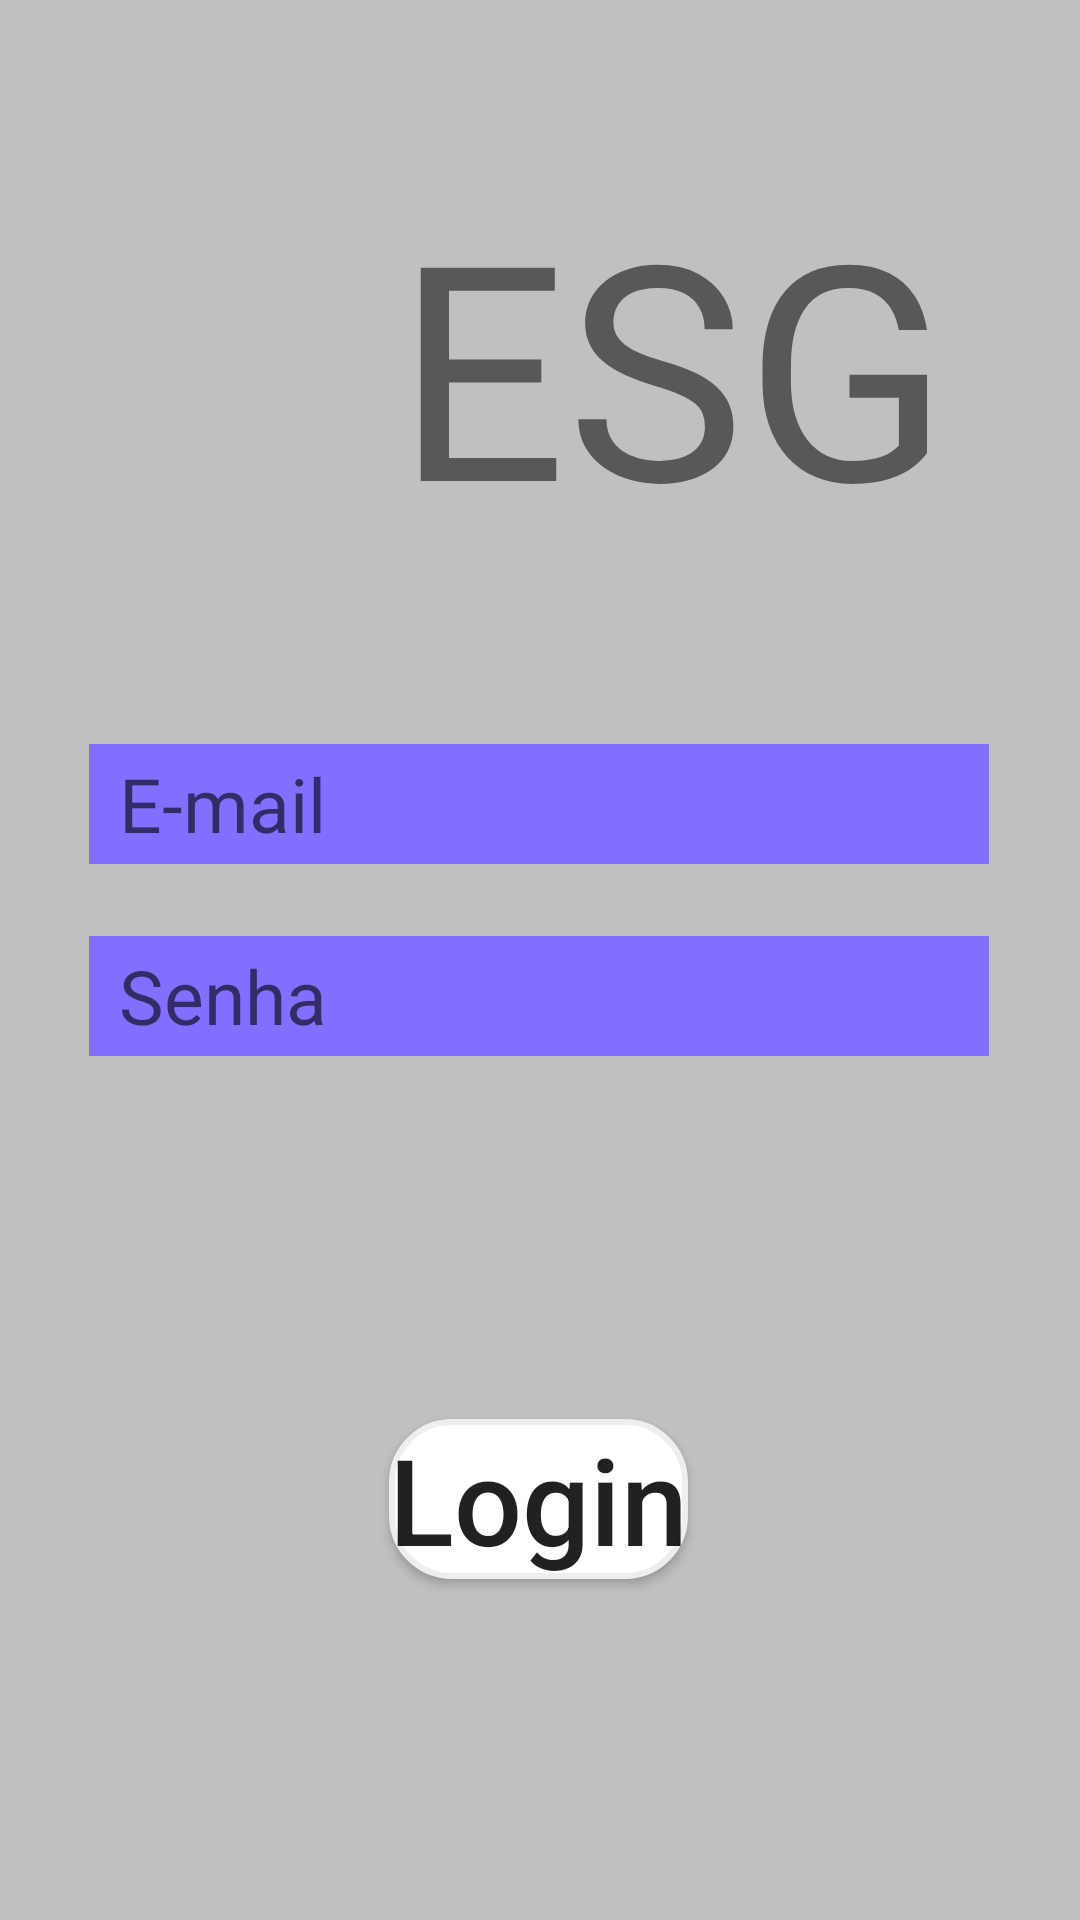

This screen was rendered from an Android layout file. Write that file and the resources it references.
<!-- AndroidManifest.xml: application theme Theme.LAYOUTMOBILEESG -->
<!-- res/layout/login.xml -->
<?xml version="1.0" encoding="utf-8"?>
<androidx.constraintlayout.widget.ConstraintLayout xmlns:android="http://schemas.android.com/apk/res/android"
    xmlns:app="http://schemas.android.com/apk/res-auto"
    xmlns:tools="http://schemas.android.com/tools"
    android:layout_width="match_parent"
    android:layout_height="match_parent"
    tools:context=".MainActivity"
    android:background="#C0C0C0">


    <TextView
        android:layout_width="wrap_content"
        android:layout_height="wrap_content"
        android:text="ESG"
        android:textSize="100sp"
        app:layout_constraintBottom_toBottomOf="parent"
        app:layout_constraintEnd_toEndOf="parent"
        app:layout_constraintHorizontal_bias="0.752"
        app:layout_constraintStart_toStartOf="parent"
        app:layout_constraintTop_toTopOf="parent"
        app:layout_constraintVertical_bias="0.108" />

    <EditText
        android:id="@+id/editText2"
        android:layout_width="300dp"
        android:layout_height="40dp"
        android:layout_marginTop="248dp"
        android:background="#836FFF"
        android:hint="E-mail"
        android:paddingStart="10dp"
        android:textSize="25sp"
        app:layout_constraintEnd_toEndOf="parent"
        app:layout_constraintHorizontal_bias="0.495"
        app:layout_constraintStart_toStartOf="parent"
        app:layout_constraintTop_toTopOf="parent" />

    <EditText
        android:id="@+id/editText"
        android:layout_width="300dp"
        android:layout_height="40dp"
        android:layout_marginTop="312dp"
        android:background="#836FFF"
        android:hint="Senha"
        android:paddingStart="10dp"
        android:textSize="25sp"
        app:layout_constraintEnd_toEndOf="parent"
        app:layout_constraintHorizontal_bias="0.495"
        app:layout_constraintStart_toStartOf="parent"
        app:layout_constraintTop_toTopOf="parent" />


    <Button
        android:id="@+id/botao_login"
        android:layout_width="wrap_content"
        android:layout_height="wrap_content"
        android:layout_gravity="center"
        android:background="@drawable/bordas_botao"
        android:text="Login"
        android:textAllCaps="false"
        android:textSize="40sp"
        app:layout_constraintBottom_toBottomOf="parent"
        app:layout_constraintEnd_toEndOf="parent"
        app:layout_constraintHorizontal_bias="0.498"
        app:layout_constraintStart_toStartOf="parent"
        app:layout_constraintTop_toTopOf="parent"
        app:layout_constraintVertical_bias="0.806" />


</androidx.constraintlayout.widget.ConstraintLayout>
<!-- resources referenced by this layout -->
<resources>
  <!-- drawable bordas_botao (drawable) -->
  <?xml version="1.0" encoding="utf-8"?>
  
  <selector xmlns:android="http://schemas.android.com/apk/res/android">
  
      <item>
          <shape>
  
  
              <solid android:color="#fff"  />
              <corners android:radius="20dp"/>
              <stroke android:color="#eee" android:width="2dp"/>
  
          </shape>
      </item>
  
  </selector>
  <style name="Theme.LAYOUTMOBILEESG" parent="Theme.MaterialComponents.DayNight.DarkActionBar">
          
          <item name="colorPrimary">@color/purple_500</item>
          <item name="colorPrimaryVariant">@color/purple_700</item>
          <item name="colorOnPrimary">@color/white</item>
          
          <item name="colorSecondary">@color/teal_200</item>
          <item name="colorSecondaryVariant">@color/teal_700</item>
          <item name="colorOnSecondary">@color/black</item>
          
          <item name="android:statusBarColor" tools:targetApi="l">?attr/colorPrimaryVariant</item>
          
      </style>
  <!-- not gathered from this repository: default colours our renderer supplied (Android Studio template values) -->
  <color name="purple_500">#FF6200EE</color>
  <color name="purple_700">#FF3700B3</color>
  <color name="teal_200">#FF03DAC5</color>
  <color name="teal_700">#FF018786</color>
  <color name="black">#FF000000</color>
  <color name="white">#FFFFFFFF</color>
</resources>
